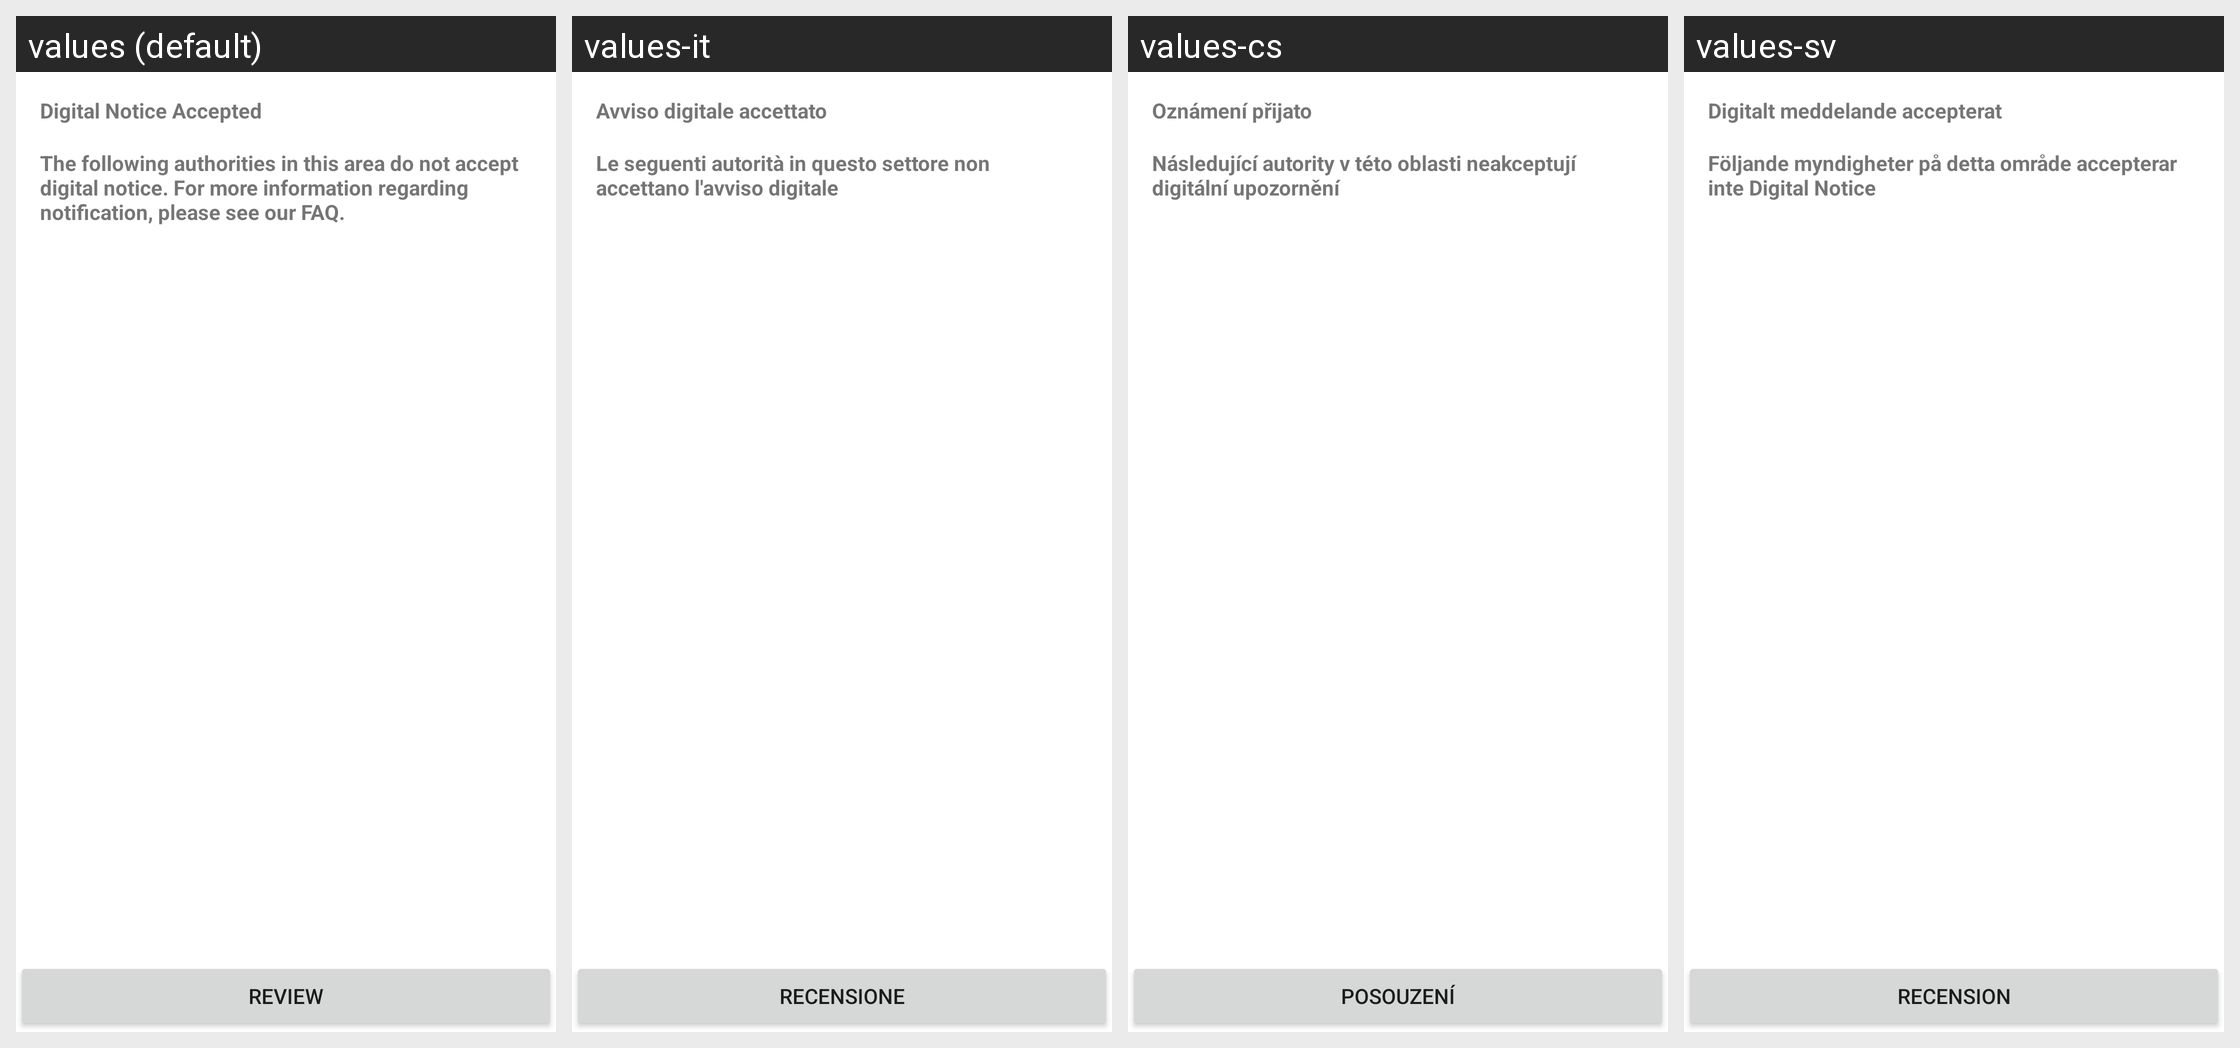

The same Android screen rendered under several of its app's locales, left to right. List the strings drawn on it with the default value and each locale's translation.
Android screen res/layout/airmap_fragment_flight_notice.xml rendered under 4 locales, left to right: values (default), values-it, values-cs, values-sv. Device: Nexus 5 (rendered at 1080×1920; each locale shown at half size, 540×960, under a caption strip naming it); theme Theme.MaterialComponents.DayNight.NoActionBar.
Other locales in the repository, not shown: values-de, values-en, values-es, values-fr, values-hi, values-ja, values-nb, values-pl, values-th, values-zh-rCN.
Strings drawn on this screen, with the default value and each locale's value (text and hints the layout hard-codes, and strings that could not be matched under every locale, appear in the picture but are not listed):

airmap_digital_notice_accepted
  values: Digital Notice Accepted
  values-it: Avviso digitale accettato
  values-cs: Oznámení přijato
  values-sv: Digitalt meddelande accepterat

airmap_not_accept_notice
  values: The following authorities in this area do not accept digital notice. For more information regarding notification, please see our FAQ.
  values-it: Le seguenti autorità in questo settore non accettano l'avviso digitale
  values-cs: Následující autority v této oblasti neakceptují digitální upozornění
  values-sv: Följande myndigheter på detta område accepterar inte Digital Notice

airmap_review
  values: Review
  values-it: Recensione
  values-cs: Posouzení
  values-sv: Recension
